Image classification data set "processed" (Premanshu-Kumar/Pancreatic-Cancer-Detection-Using-Transfer-Learning on GitHub). Class labels (2): cancerous, normal.

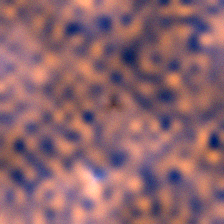
Label: cancerous

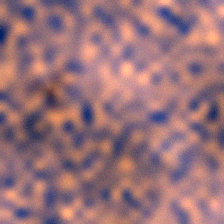
Label: cancerous

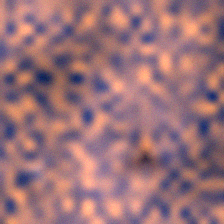
Label: cancerous

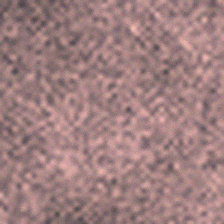
Label: normal

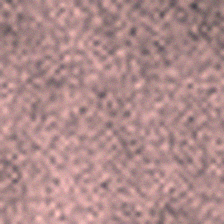
Label: normal

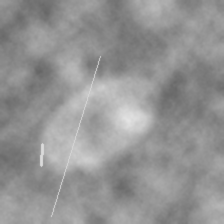
Label: normal
